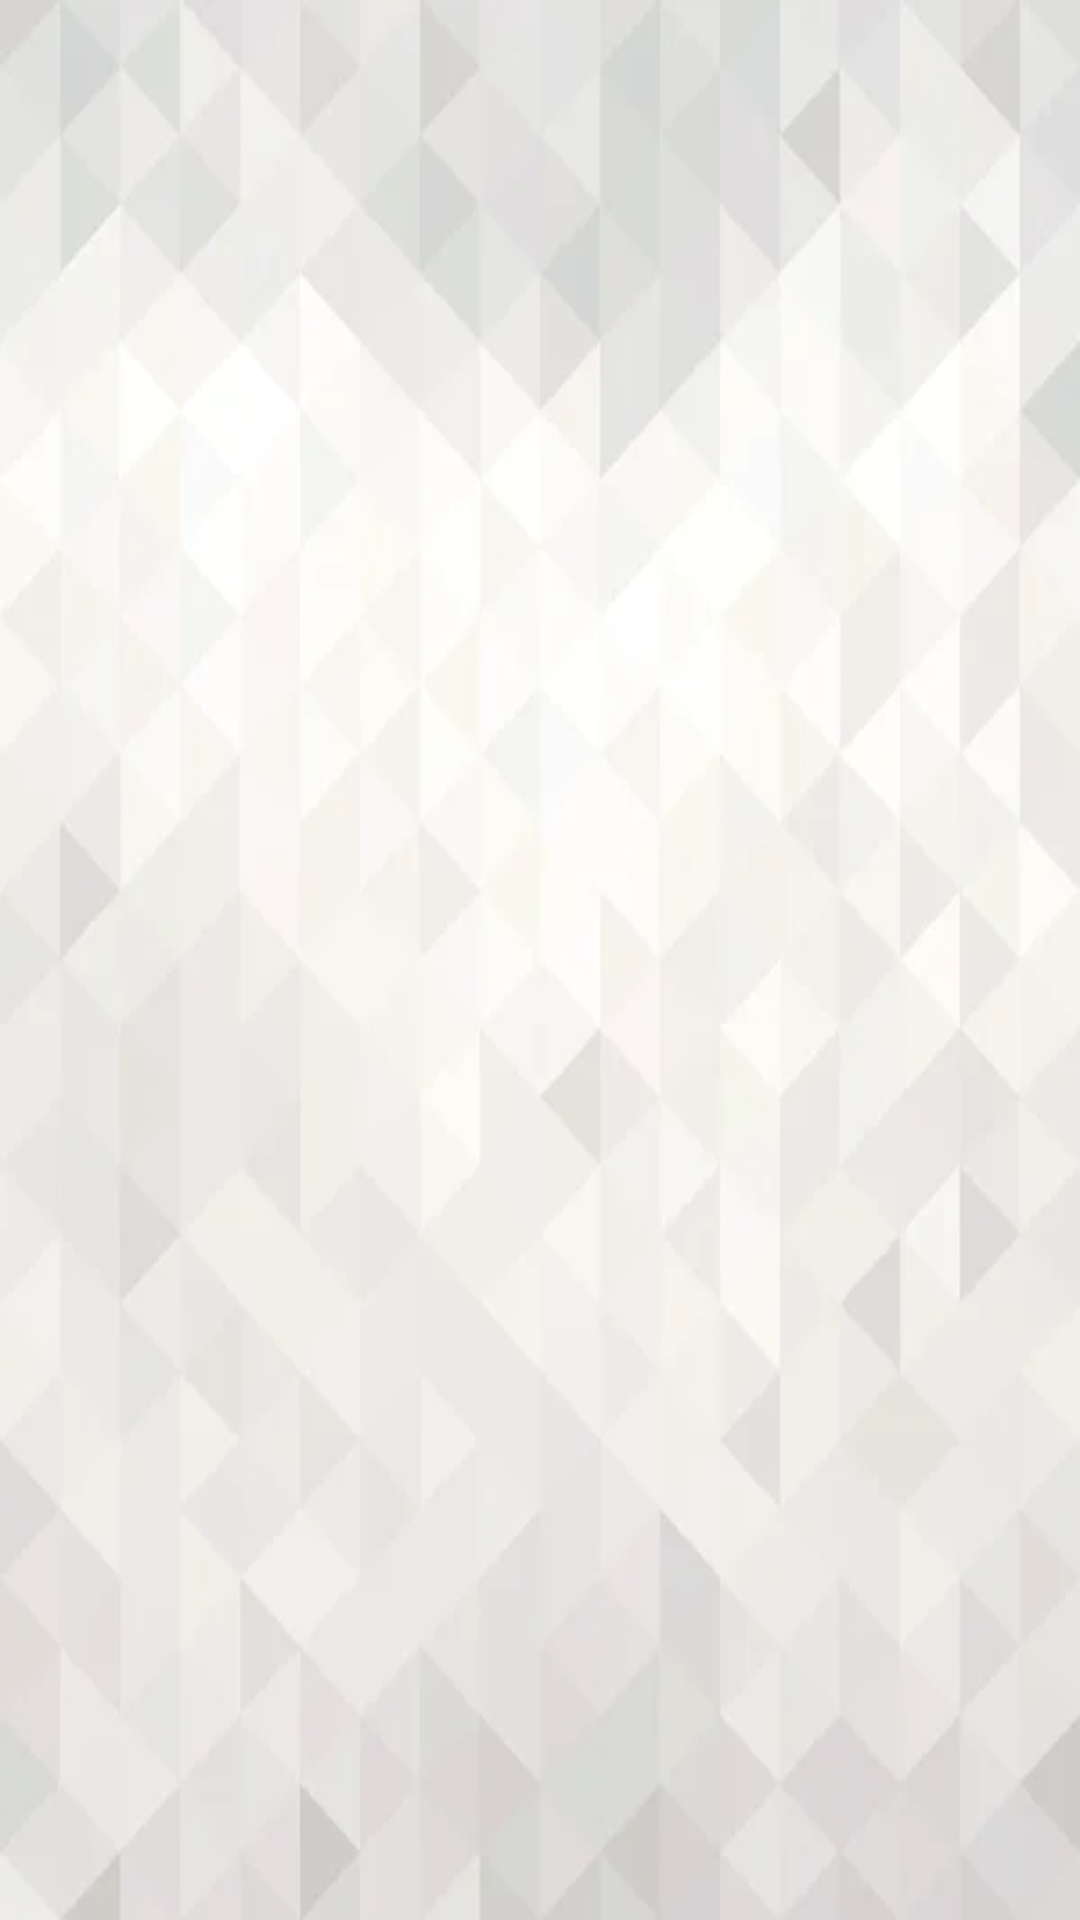

This screen was rendered from an Android layout file. Write that file and the resources it references.
<!-- AndroidManifest.xml: application theme Theme.Amiternum -->
<!-- res/layout/fragment_list.xml -->
<?xml version="1.0" encoding="utf-8"?>
<androidx.constraintlayout.widget.ConstraintLayout xmlns:android="http://schemas.android.com/apk/res/android"
    xmlns:app="http://schemas.android.com/apk/res-auto"
    xmlns:tools="http://schemas.android.com/tools"
    android:layout_width="match_parent"
    android:layout_height="match_parent"
    android:background="@drawable/geometric_background">

    <TextView
        android:id="@+id/titleHomepage"
        android:layout_width="match_parent"
        android:layout_height="wrap_content"
        android:fontFamily="serif"
        android:gravity="center"
        android:padding="10dp"
        android:textColor="@color/black"
        android:textSize="30sp"
        android:textStyle="bold"
        app:layout_constraintEnd_toEndOf="parent"
        app:layout_constraintStart_toStartOf="parent"
        app:layout_constraintTop_toTopOf="parent"
        tools:text="@string/subtitle" />

    <androidx.recyclerview.widget.RecyclerView
        android:id="@+id/recyclerView"
        android:layout_width="0dp"
        android:layout_height="0dp"
        android:paddingBottom="10dp"
        app:layoutManager="androidx.recyclerview.widget.GridLayoutManager"
        app:layout_constraintBottom_toBottomOf="parent"
        app:layout_constraintEnd_toEndOf="parent"
        app:layout_constraintStart_toStartOf="parent"
        app:layout_constraintTop_toBottomOf="@id/titleHomepage"
        app:spanCount="1"
        tools:listitem="@layout/adapter_artwork" />

</androidx.constraintlayout.widget.ConstraintLayout>
<!-- res/layout/adapter_artwork.xml (included above) -->
<?xml version="1.0" encoding="utf-8"?>
<androidx.constraintlayout.widget.ConstraintLayout xmlns:android="http://schemas.android.com/apk/res/android"
    xmlns:app="http://schemas.android.com/apk/res-auto"
    xmlns:tools="http://schemas.android.com/tools"
    android:layout_width="match_parent"
    android:layout_height="wrap_content"
    android:padding="5dp">

    <androidx.cardview.widget.CardView
        android:layout_width="300dp"
        android:layout_height="wrap_content"
        android:layout_marginStart="8dp"
        android:layout_marginTop="4dp"
        android:layout_marginEnd="8dp"
        app:layout_constraintBottom_toBottomOf="parent"
        app:layout_constraintStart_toStartOf="parent"
        app:layout_constraintEnd_toEndOf="parent"
        app:layout_constraintTop_toTopOf="parent"
        android:backgroundTint="@color/transparent">

        <androidx.constraintlayout.widget.ConstraintLayout
            android:id="@+id/layoutRoot"
            android:layout_width="300dp"
            android:layout_height="160dp"
            android:clickable="true"
            android:focusable="true"
            android:background="@drawable/squared_backgroud">

            <ImageView
                android:id="@+id/imageArtwork"
                android:layout_width="match_parent"
                android:layout_height="0dp"
                android:contentDescription="@string/icon"
                android:scaleType="fitXY"
                android:src="@drawable/ic_museum_icon"
                app:layout_constraintBottom_toTopOf="@+id/textTitleArtwork"
                app:layout_constraintEnd_toEndOf="parent"
                app:layout_constraintStart_toStartOf="parent"
                app:layout_constraintTop_toTopOf="parent" />

            <TextView
                android:id="@+id/textTitleArtwork"
                android:layout_width="match_parent"
                android:layout_height="wrap_content"
                android:background="@drawable/half_opposite_rounded_backgroud"
                android:fontFamily="sans-serif-condensed-medium"
                android:gravity="center"
                android:paddingHorizontal="10dp"
                android:textColor="@color/black"
                android:textSize="20sp"
                app:layout_constraintBottom_toBottomOf="parent"
                app:layout_constraintEnd_toEndOf="parent"
                app:layout_constraintStart_toStartOf="parent"
                tools:text="TextTitle" />

        </androidx.constraintlayout.widget.ConstraintLayout>

    </androidx.cardview.widget.CardView>

</androidx.constraintlayout.widget.ConstraintLayout>
<!-- resources referenced by this layout -->
<resources>
  <color name="black">#FF000000</color>
  <color name="transparent">#00000000</color>
  <!-- drawable geometric_background: jpg bitmap (drawable, 95104 bytes) -->
  <!-- drawable half_opposite_rounded_backgroud (drawable) -->
  <?xml version="1.0" encoding="utf-8"?>
  <shape xmlns:android="http://schemas.android.com/apk/res/android" >
      <solid android:color="@color/senape"/>
      <corners
          android:bottomLeftRadius="10dp"
          android:bottomRightRadius="10dp"/>
      <stroke android:color="@color/black"
          android:width="0.8dp" />
  </shape>
  <!-- drawable ic_museum_icon: vector/xml drawable (drawable, 3371 chars, omitted) -->
  <!-- drawable squared_backgroud (drawable) -->
  <?xml version="1.0" encoding="utf-8"?>
  <shape xmlns:android="http://schemas.android.com/apk/res/android" android:color="@color/transparent" >
      <solid android:color="@color/blue"/>
      <corners
          android:radius="10dp"/>
      <stroke android:color="@color/black"
          android:width="1dp" />
  </shape>
  <string name="icon">icona</string>
  <string name="subtitle">Riscopri la storia</string>
  <style name="Theme.Amiternum" parent="Theme.MaterialComponents.DayNight.NoActionBar">
          
          <item name="colorPrimary">@color/blue</item>
          <item name="colorPrimaryVariant">@color/blue</item>
          <item name="colorOnPrimary">@color/senape</item>
          
          <item name="colorSecondary">@color/blue</item>
          <item name="colorSecondaryVariant">@color/blue</item>
          <item name="colorOnSecondary">@color/black</item>
          
          <item name="android:statusBarColor">?attr/colorPrimaryVariant</item>
          
          <item name="windowActionBar">false</item>
          <item name="windowNoTitle">true</item>
          <item name="android:windowIsTranslucent">true</item>
      </style>
  <color name="senape">#FCBF49</color>
  <color name="blue">#003049</color>
</resources>
